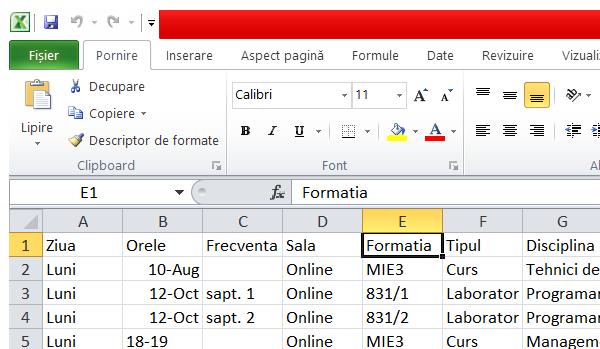
Task: Recording a lecture from a given day and a given time
Workflow: ExtractingDailySchedule

Step 1: Open Application 'excel.exe Microsoft' on the element in window 'Microsoft Excel (Activare produs nereușită) - Schedule' (excel.exe)
